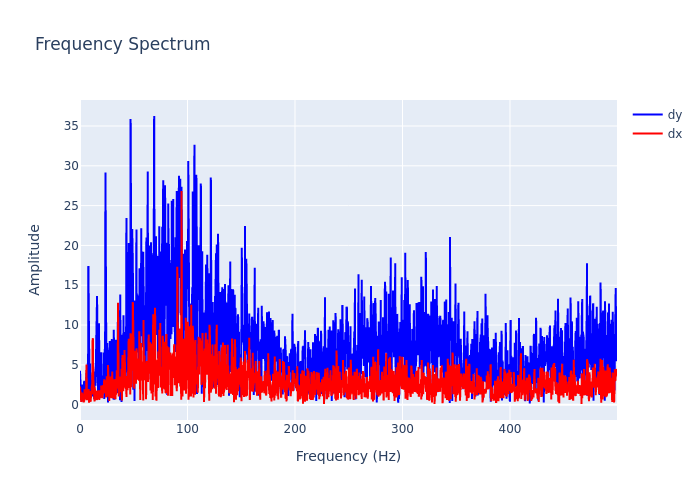

Source data for this figure (header and first rows):
, frequency, dx, dy
0, 0.0, 2.283, 4.248
1, 0.2999, 1.181, 2.216
2, 0.5997, 1.34, 1.95
3, 0.8996, 0.6331, 1.434
4, 1.199, 0.3436, 2.2
5, 1.499, 1.223, 0.3818
6, 1.799, 1.007, 1.738
7, 2.099, 1.521, 2.515
8, 2.399, 0.5124, 1.843
9, 2.699, 1.084, 1.269
10, 2.999, 0.8463, 1.697
11, 3.298, 0.3042, 1.655
12, 3.598, 0.4255, 2.36
13, 3.898, 0.4924, 3.001
14, 4.198, 1.944, 1.865
15, 4.498, 0.5894, 2.116
16, 4.798, 1.441, 1.323
17, 5.097, 1.016, 2.754
18, 5.397, 1.022, 2.268
19, 5.697, 1.912, 1.715
20, 5.997, 5.038, 3.971
21, 6.297, 1.913, 1.396
22, 6.597, 0.5676, 2.608
23, 6.897, 1.02, 1.718
24, 7.196, 1.749, 5.192
25, 7.496, 0.8501, 3.38
26, 7.796, 1.525, 17.41
27, 8.096, 1.952, 6.022
28, 8.396, 0.2548, 5.211
29, 8.696, 1.344, 3.951
30, 8.996, 1.728, 1.454
31, 9.295, 0.4839, 5.171
32, 9.595, 0.8571, 1.932
33, 9.895, 0.3986, 2.537
34, 10.19, 1.133, 3.119
35, 10.49, 1.485, 1.185
36, 10.79, 1.216, 1.348
37, 11.09, 2.53, 2.044
38, 11.39, 1.373, 1.043
39, 11.69, 8.031, 3.787
40, 11.99, 8.349, 5.254
41, 12.29, 3.407, 4.236
42, 12.59, 1.641, 3.331
43, 12.89, 0.7911, 2.486
44, 13.19, 1.905, 0.6935
45, 13.49, 0.4003, 3.06
46, 13.79, 2.182, 3.637
47, 14.09, 0.543, 4.153
48, 14.39, 0.7783, 2.389
49, 14.69, 1.121, 4.82
50, 14.99, 0.8449, 2.733
51, 15.29, 1.617, 5.459
52, 15.59, 1.636, 11.62
53, 15.89, 0.5796, 13.65
54, 16.19, 1.383, 6.269
55, 16.49, 0.6204, 4.981
56, 16.79, 1.047, 1.456
57, 17.09, 1.731, 2.413
58, 17.39, 0.6985, 2.83
59, 17.69, 1.821, 10.22
... 1,607 more rows
